The GitHub repository RituGaba/Weedcottonberli contains a labelled image folder "Weedcottonberli" with 2 categories: cotton, weed. Examples follow, each with its label.

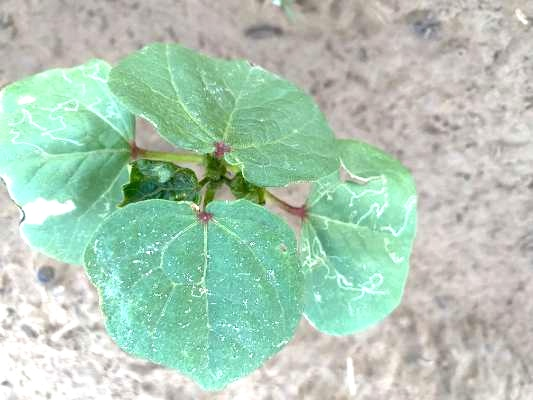
Label: cotton

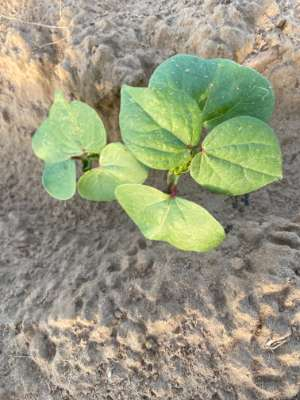
Label: cotton

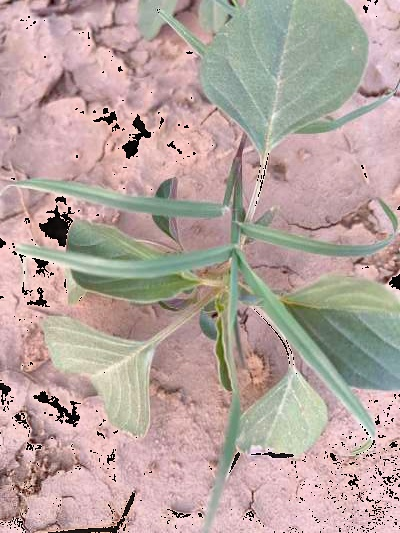
Label: weed

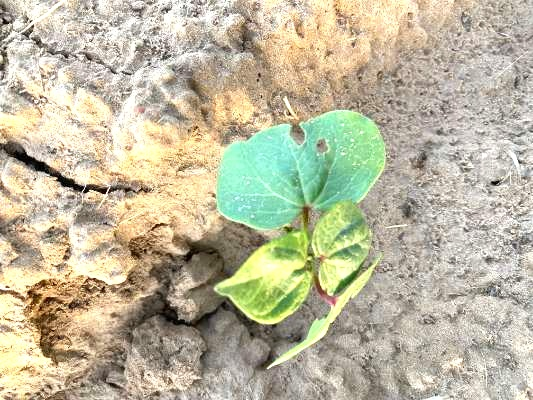
Label: cotton

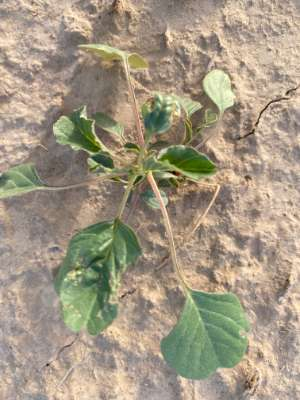
Label: weed

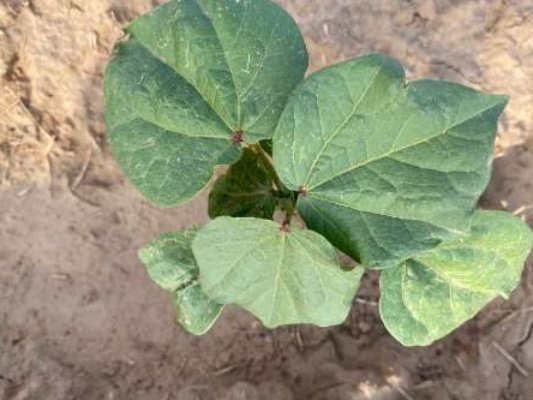
Label: cotton
